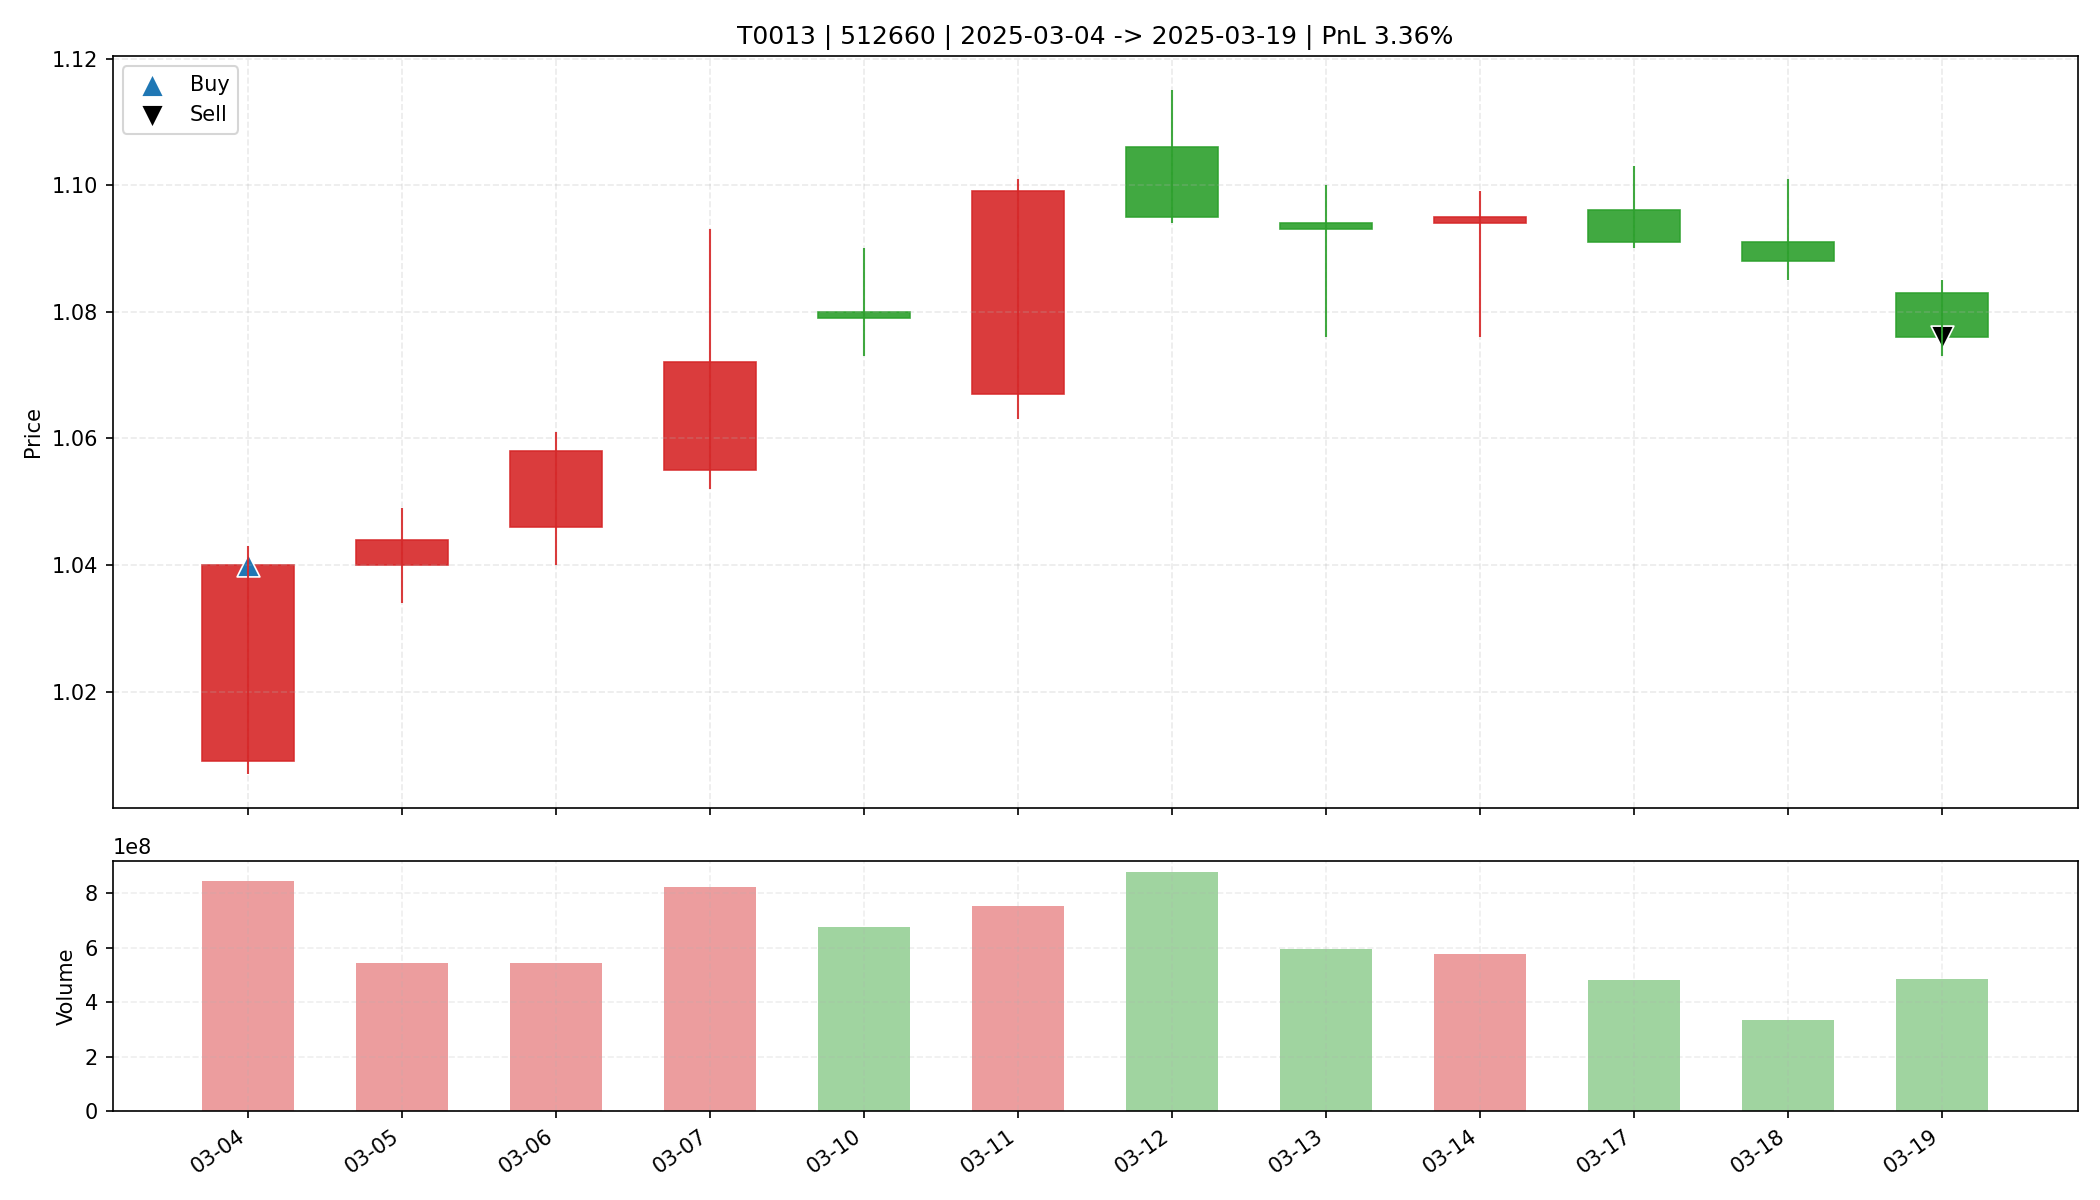

The data file committed next to this chart (first rows):
date, open, high, low, close, amount, volume, trade_id, code, buy_date, sell_date, buy_price, sell_price, matched_shares, buy_reason, sell_reason, sell_profit_pct, sell_hold_days, is_buy_day, is_sell_day, holding_day_index
2025-03-04, 1.009, 1.043, 1.007, 1.04, 870910080, 843954295, T0013, 512660, 2025-03-04, 2025-03-19, 1.04, 1.076, 31700, 前10日振幅6.2%, 阳线涨幅3.1%, 突破均线, 温和放量1.7倍, MA…, 跌破MA10, 3.358, 11.0, True, False, 0
2025-03-05, 1.04, 1.049, 1.034, 1.044, 567533312, 544972850, T0013, 512660, 2025-03-04, 2025-03-19, 1.04, 1.076, 31700, 前10日振幅6.2%, 阳线涨幅3.1%, 突破均线, 温和放量1.7倍, MA…, 跌破MA10, 3.358, 11.0, False, False, 1
2025-03-06, 1.046, 1.061, 1.04, 1.058, 572260096, 543699600, T0013, 512660, 2025-03-04, 2025-03-19, 1.04, 1.076, 31700, 前10日振幅6.2%, 阳线涨幅3.1%, 突破均线, 温和放量1.7倍, MA…, 跌破MA10, 3.358, 11.0, False, False, 2
2025-03-07, 1.055, 1.093, 1.052, 1.072, 886971072, 822415400, T0013, 512660, 2025-03-04, 2025-03-19, 1.04, 1.076, 31700, 前10日振幅6.2%, 阳线涨幅3.1%, 突破均线, 温和放量1.7倍, MA…, 跌破MA10, 3.358, 11.0, False, False, 3
2025-03-10, 1.08, 1.09, 1.073, 1.079, 731141504, 676474188, T0013, 512660, 2025-03-04, 2025-03-19, 1.04, 1.076, 31700, 前10日振幅6.2%, 阳线涨幅3.1%, 突破均线, 温和放量1.7倍, MA…, 跌破MA10, 3.358, 11.0, False, False, 4
2025-03-11, 1.067, 1.101, 1.063, 1.099, 819650304, 753520135, T0013, 512660, 2025-03-04, 2025-03-19, 1.04, 1.076, 31700, 前10日振幅6.2%, 阳线涨幅3.1%, 突破均线, 温和放量1.7倍, MA…, 跌破MA10, 3.358, 11.0, False, False, 5
2025-03-12, 1.106, 1.115, 1.094, 1.095, 964700480, 875710208, T0013, 512660, 2025-03-04, 2025-03-19, 1.04, 1.076, 31700, 前10日振幅6.2%, 阳线涨幅3.1%, 突破均线, 温和放量1.7倍, MA…, 跌破MA10, 3.358, 11.0, False, False, 6
2025-03-13, 1.094, 1.1, 1.076, 1.093, 643756096, 593564500, T0013, 512660, 2025-03-04, 2025-03-19, 1.04, 1.076, 31700, 前10日振幅6.2%, 阳线涨幅3.1%, 突破均线, 温和放量1.7倍, MA…, 跌破MA10, 3.358, 11.0, False, False, 7
2025-03-14, 1.094, 1.099, 1.076, 1.095, 628738432, 576950800, T0013, 512660, 2025-03-04, 2025-03-19, 1.04, 1.076, 31700, 前10日振幅6.2%, 阳线涨幅3.1%, 突破均线, 温和放量1.7倍, MA…, 跌破MA10, 3.358, 11.0, False, False, 8
2025-03-17, 1.096, 1.103, 1.09, 1.091, 528649664, 481958319, T0013, 512660, 2025-03-04, 2025-03-19, 1.04, 1.076, 31700, 前10日振幅6.2%, 阳线涨幅3.1%, 突破均线, 温和放量1.7倍, MA…, 跌破MA10, 3.358, 11.0, False, False, 9
2025-03-18, 1.091, 1.101, 1.085, 1.088, 365098176, 334756491, T0013, 512660, 2025-03-04, 2025-03-19, 1.04, 1.076, 31700, 前10日振幅6.2%, 阳线涨幅3.1%, 突破均线, 温和放量1.7倍, MA…, 跌破MA10, 3.358, 11.0, False, False, 10
2025-03-19, 1.083, 1.085, 1.073, 1.076, 521274016, 483884000, T0013, 512660, 2025-03-04, 2025-03-19, 1.04, 1.076, 31700, 前10日振幅6.2%, 阳线涨幅3.1%, 突破均线, 温和放量1.7倍, MA…, 跌破MA10, 3.358, 11.0, False, True, 11
